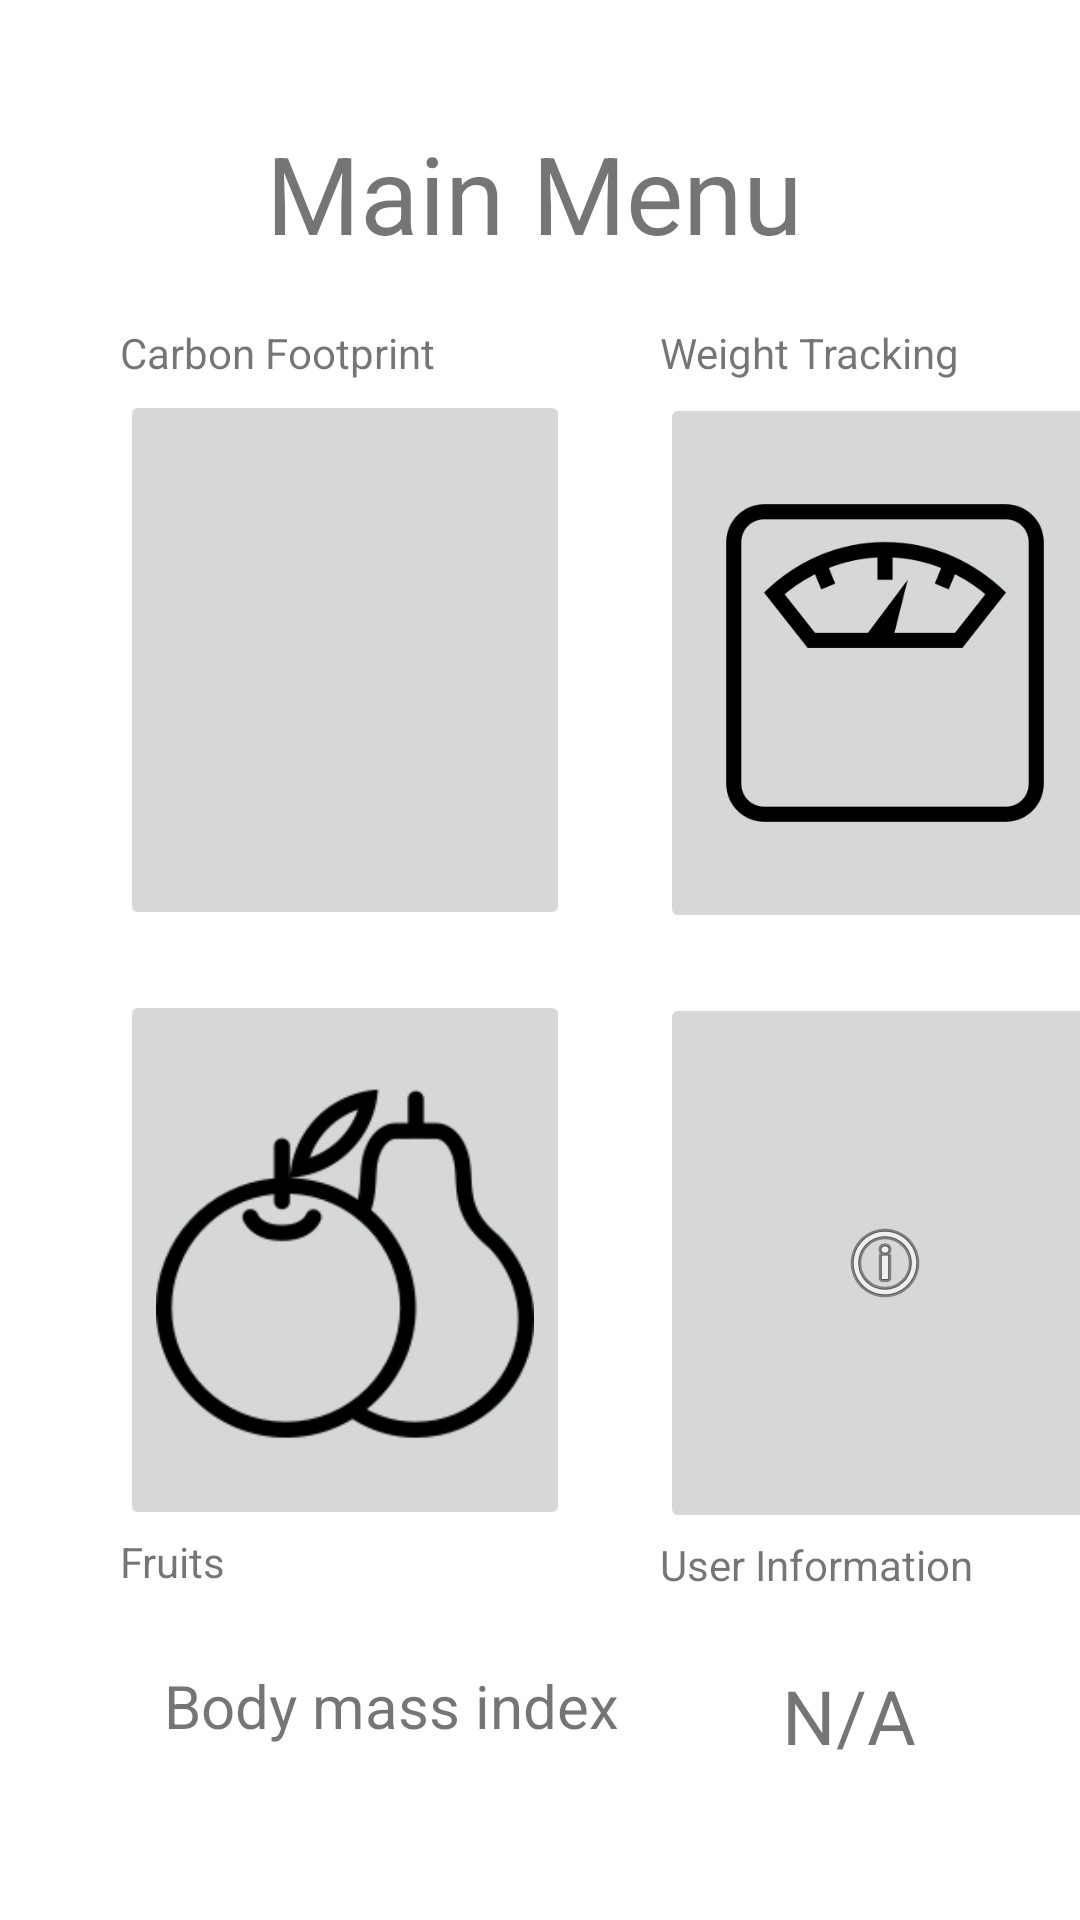

Produce the Android XML layout that renders to this screen, including the resource entries it uses.
<!-- AndroidManifest.xml: application theme Theme.Bookkeeping -->
<!-- res/layout/s3_menu.xml -->
<?xml version="1.0" encoding="utf-8"?>
<androidx.constraintlayout.widget.ConstraintLayout xmlns:android="http://schemas.android.com/apk/res/android"
    xmlns:app="http://schemas.android.com/apk/res-auto"
    xmlns:tools="http://schemas.android.com/tools"
    android:layout_width="match_parent"
    android:layout_height="match_parent"
    tools:context=".menu">


    <TextView
        android:id="@+id/textView2"
        android:layout_width="150dp"
        android:layout_height="21dp"
        android:layout_marginStart="40dp"
        android:layout_marginLeft="40dp"
        android:layout_marginTop="20dp"
        android:text="Carbon Footprint"
        app:layout_constraintStart_toStartOf="parent"
        app:layout_constraintTop_toBottomOf="@+id/textView14" />

    <TextView
        android:id="@+id/textView5"
        android:layout_width="167dp"
        android:layout_height="22dp"
        android:layout_marginStart="30dp"
        android:layout_marginLeft="30dp"
        android:layout_marginTop="20dp"
        android:text="Weight Tracking"
        app:layout_constraintStart_toEndOf="@+id/textView2"
        app:layout_constraintTop_toBottomOf="@+id/textView14" />

    <TextView
        android:id="@+id/textView11"
        android:layout_width="wrap_content"
        android:layout_height="wrap_content"
        android:layout_marginTop="22dp"
        android:text="Body mass index"
        android:textSize="20sp"
        app:layout_constraintEnd_toStartOf="@+id/showBMI"
        app:layout_constraintHorizontal_bias="0.5"
        app:layout_constraintStart_toStartOf="parent"
        app:layout_constraintTop_toBottomOf="@+id/textView7" />

    <TextView
        android:id="@+id/showBMI"
        android:layout_width="wrap_content"
        android:layout_height="wrap_content"
        android:layout_marginTop="22dp"
        android:text="N/A"
        android:textSize="25sp"
        app:layout_constraintEnd_toEndOf="parent"
        app:layout_constraintHorizontal_bias="0.5"
        app:layout_constraintStart_toEndOf="@+id/textView11"
        app:layout_constraintTop_toBottomOf="@+id/textView7" />

    <TextView
        android:id="@+id/alertMSG"
        android:layout_width="wrap_content"
        android:layout_height="wrap_content"
        android:layout_marginTop="25dp"
        android:text=""
        app:layout_constraintEnd_toEndOf="parent"
        app:layout_constraintHorizontal_bias="0.5"
        app:layout_constraintStart_toStartOf="parent"
        app:layout_constraintTop_toTopOf="@+id/textView3" />

    <TextView
        android:id="@+id/textView14"
        android:layout_width="183dp"
        android:layout_height="48dp"
        android:layout_marginTop="40dp"
        android:text="Main Menu"
        android:textSize="36sp"
        app:layout_constraintEnd_toEndOf="parent"
        app:layout_constraintHorizontal_bias="0.5"
        app:layout_constraintStart_toStartOf="parent"
        app:layout_constraintTop_toTopOf="parent" />


    <TextView
        android:id="@+id/textView3"
        android:layout_width="150dp"
        android:layout_height="21dp"
        android:layout_marginStart="40dp"

        android:layout_marginLeft="40dp"
        android:layout_marginTop="1dp"
        android:text="Fruits"
        app:layout_constraintStart_toStartOf="parent"
        app:layout_constraintTop_toBottomOf="@+id/imageButton8" />

    <TextView
        android:id="@+id/textView7"
        android:layout_width="150dp"
        android:layout_height="21dp"

        android:layout_marginStart="30dp"
        android:layout_marginLeft="30dp"
        android:layout_marginTop="1dp"
        android:text="User Information"
        app:layout_constraintStart_toEndOf="@+id/textView3"
        app:layout_constraintTop_toBottomOf="@+id/imageButton6" />

    <ImageButton
        android:id="@+id/imageButton4"
        android:layout_width="150dp"
        android:layout_height="180dp"
        android:layout_alignParentLeft="true"
        android:layout_alignParentBottom="true"
        android:layout_marginStart="40dp"
        android:layout_marginLeft="40dp"
        android:layout_marginTop="1dp"
        android:onClick="switchtoCFP"
        android:scaleType="fitCenter"
        app:layout_constraintStart_toStartOf="parent"
        app:layout_constraintTop_toBottomOf="@+id/textView2"
        app:srcCompat="@drawable/cf_img" />

    <ImageButton
        android:id="@+id/imageButton5"
        android:layout_width="150dp"
        android:layout_height="180dp"
        android:layout_marginStart="30dp"
        android:layout_marginLeft="30dp"
        android:layout_marginTop="1dp"
        android:onClick="switchToWeightScreen"
        android:scaleType="fitCenter"
        app:layout_constraintStart_toEndOf="@+id/imageButton4"
        app:layout_constraintTop_toBottomOf="@+id/textView5"
        app:srcCompat="@drawable/scale" />

    <ImageButton
        android:id="@+id/imageButton6"
        android:layout_width="150dp"
        android:layout_height="180dp"
        android:layout_marginStart="30dp"
        android:layout_marginLeft="30dp"
        android:layout_marginTop="20dp"
        android:onClick="switchToAddUserInfo"
        app:layout_constraintStart_toEndOf="@+id/imageButton8"
        app:layout_constraintTop_toBottomOf="@+id/imageButton5"
        app:srcCompat="@android:drawable/ic_menu_info_details" />

    <ImageButton
        android:id="@+id/imageButton8"
        android:layout_width="150dp"
        android:layout_height="180dp"
        android:layout_marginStart="40dp"
        android:layout_marginLeft="40dp"
        android:layout_marginTop="20dp"
        android:onClick="switchToInsertNutritionInfo"
        android:scaleType="fitCenter"
        app:layout_constraintStart_toStartOf="parent"
        app:layout_constraintTop_toBottomOf="@+id/imageButton4"
        app:srcCompat="@drawable/fruit" />


</androidx.constraintlayout.widget.ConstraintLayout>
<!-- resources referenced by this layout -->
<resources>
  <!-- drawable fruit: png bitmap (drawable, 6656 bytes) -->
  <!-- drawable scale: png bitmap (drawable, 8752 bytes) -->
  <style name="Theme.Bookkeeping" parent="Theme.MaterialComponents.DayNight.DarkActionBar">
          
          <item name="colorPrimary">@color/purple_500</item>
          <item name="colorPrimaryVariant">@color/purple_700</item>
          <item name="colorOnPrimary">@color/white</item>
          
          <item name="colorSecondary">@color/teal_200</item>
          <item name="colorSecondaryVariant">@color/teal_700</item>
          <item name="colorOnSecondary">@color/black</item>
          
          <item name="android:statusBarColor" tools:targetApi="l">?attr/colorPrimaryVariant</item>
          
      </style>
  <!-- not gathered from this repository: default colours our renderer supplied (Android Studio template values) -->
  <color name="purple_500">#FF6200EE</color>
  <color name="purple_700">#FF3700B3</color>
  <color name="teal_200">#FF03DAC5</color>
  <color name="teal_700">#FF018786</color>
  <color name="black">#FF000000</color>
  <color name="white">#FFFFFFFF</color>
</resources>
